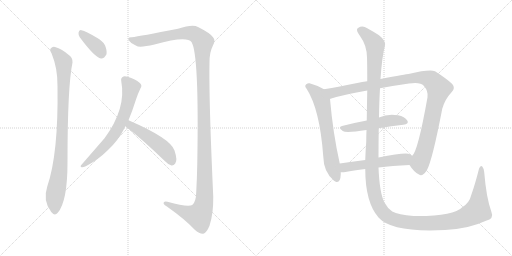
t = 0.00 s
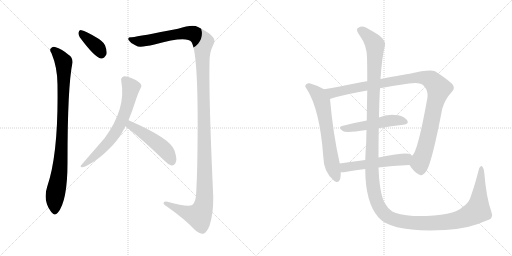
t = 1.84 s
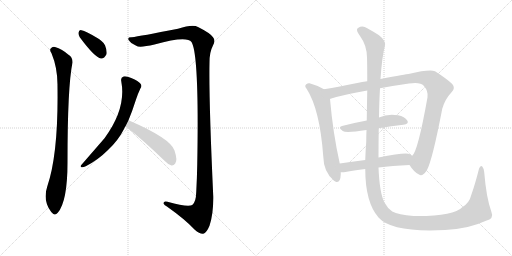
t = 3.68 s
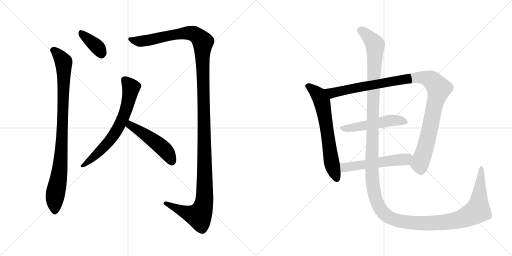
t = 5.52 s
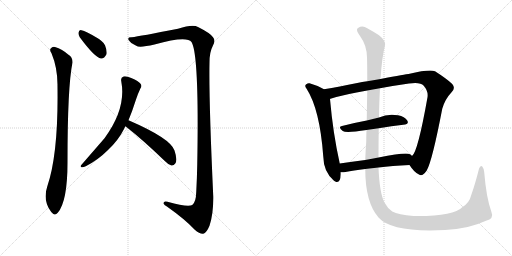
t = 7.35 s
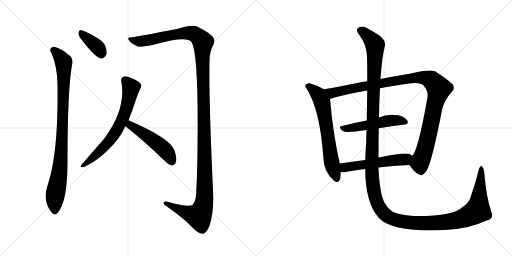
t = 9.19 s

The animated SVG that drew these frames (rendered in a browser with its animation timeline set to each time). Animation: 10 CSS @keyframes rules; one cycle of 9.19 s.

<svg version="1.1" viewBox="0 0 2048 1024" xmlns="http://www.w3.org/2000/svg">
  <g stroke="lightgray" stroke-dasharray="1,1" stroke-width="1" transform="scale(4, 4)">
    <line x1="0" y1="0" x2="256" y2="256"></line>
    <line x1="256" y1="0" x2="0" y2="256"></line>
    <line x1="128" y1="0" x2="128" y2="256"></line>
    <line x1="0" y1="128" x2="256" y2="128"></line>
    <line x1="256" y1="0" x2="512" y2="256"></line>
    <line x1="512" y1="0" x2="256" y2="256"></line>
    <line x1="384" y1="0" x2="384" y2="256"></line>
    <line x1="256" y1="128" x2="512" y2="128"></line>
  </g>
<g transform="scale(1, -1) translate(0, -850)">
   <style type="text/css">
    @keyframes keyframes0 {
      from {
       stroke: black;
       stroke-dashoffset: 373;
       stroke-width: 128;
       }
       55% {
       animation-timing-function: step-end;
       stroke: black;
       stroke-dashoffset: 0;
       stroke-width: 128;
       }
       to {
       stroke: black;
       stroke-width: 1024;
       }
       }
       #make-me-a-hanzi-animation-0 {
         animation: keyframes0 0.553548s both;
         animation-delay: 0.000000s;
         animation-timing-function: linear;
       }
    @keyframes keyframes1 {
      from {
       stroke: black;
       stroke-dashoffset: 919;
       stroke-width: 128;
       }
       75% {
       animation-timing-function: step-end;
       stroke: black;
       stroke-dashoffset: 0;
       stroke-width: 128;
       }
       to {
       stroke: black;
       stroke-width: 1024;
       }
       }
       #make-me-a-hanzi-animation-1 {
         animation: keyframes1 0.997884s both;
         animation-delay: 0.553548s;
         animation-timing-function: linear;
       }
    @keyframes keyframes2 {
      from {
       stroke: black;
       stroke-dashoffset: 1406;
       stroke-width: 128;
       }
       82% {
       animation-timing-function: step-end;
       stroke: black;
       stroke-dashoffset: 0;
       stroke-width: 128;
       }
       to {
       stroke: black;
       stroke-width: 1024;
       }
       }
       #make-me-a-hanzi-animation-2 {
         animation: keyframes2 1.394206s both;
         animation-delay: 1.551432s;
         animation-timing-function: linear;
       }
    @keyframes keyframes3 {
      from {
       stroke: black;
       stroke-dashoffset: 676;
       stroke-width: 128;
       }
       69% {
       animation-timing-function: step-end;
       stroke: black;
       stroke-dashoffset: 0;
       stroke-width: 128;
       }
       to {
       stroke: black;
       stroke-width: 1024;
       }
       }
       #make-me-a-hanzi-animation-3 {
         animation: keyframes3 0.800130s both;
         animation-delay: 2.945638s;
         animation-timing-function: linear;
       }
    @keyframes keyframes4 {
      from {
       stroke: black;
       stroke-dashoffset: 491;
       stroke-width: 128;
       }
       62% {
       animation-timing-function: step-end;
       stroke: black;
       stroke-dashoffset: 0;
       stroke-width: 128;
       }
       to {
       stroke: black;
       stroke-width: 1024;
       }
       }
       #make-me-a-hanzi-animation-4 {
         animation: keyframes4 0.649577s both;
         animation-delay: 3.745768s;
         animation-timing-function: linear;
       }
    @keyframes keyframes5 {
      from {
       stroke: black;
       stroke-dashoffset: 654;
       stroke-width: 128;
       }
       68% {
       animation-timing-function: step-end;
       stroke: black;
       stroke-dashoffset: 0;
       stroke-width: 128;
       }
       to {
       stroke: black;
       stroke-width: 1024;
       }
       }
       #make-me-a-hanzi-animation-5 {
         animation: keyframes5 0.782227s both;
         animation-delay: 4.395345s;
         animation-timing-function: linear;
       }
    @keyframes keyframes6 {
      from {
       stroke: black;
       stroke-dashoffset: 1075;
       stroke-width: 128;
       }
       78% {
       animation-timing-function: step-end;
       stroke: black;
       stroke-dashoffset: 0;
       stroke-width: 128;
       }
       to {
       stroke: black;
       stroke-width: 1024;
       }
       }
       #make-me-a-hanzi-animation-6 {
         animation: keyframes6 1.124837s both;
         animation-delay: 5.177572s;
         animation-timing-function: linear;
       }
    @keyframes keyframes7 {
      from {
       stroke: black;
       stroke-dashoffset: 509;
       stroke-width: 128;
       }
       62% {
       animation-timing-function: step-end;
       stroke: black;
       stroke-dashoffset: 0;
       stroke-width: 128;
       }
       to {
       stroke: black;
       stroke-width: 1024;
       }
       }
       #make-me-a-hanzi-animation-7 {
         animation: keyframes7 0.664225s both;
         animation-delay: 6.302409s;
         animation-timing-function: linear;
       }
    @keyframes keyframes8 {
      from {
       stroke: black;
       stroke-dashoffset: 537;
       stroke-width: 128;
       }
       64% {
       animation-timing-function: step-end;
       stroke: black;
       stroke-dashoffset: 0;
       stroke-width: 128;
       }
       to {
       stroke: black;
       stroke-width: 1024;
       }
       }
       #make-me-a-hanzi-animation-8 {
         animation: keyframes8 0.687012s both;
         animation-delay: 6.966634s;
         animation-timing-function: linear;
       }
    @keyframes keyframes9 {
      from {
       stroke: black;
       stroke-dashoffset: 1584;
       stroke-width: 128;
       }
       84% {
       animation-timing-function: step-end;
       stroke: black;
       stroke-dashoffset: 0;
       stroke-width: 128;
       }
       to {
       stroke: black;
       stroke-width: 1024;
       }
       }
       #make-me-a-hanzi-animation-9 {
         animation: keyframes9 1.539062s both;
         animation-delay: 7.653646s;
         animation-timing-function: linear;
       }
</style>
<path d="M 319 701 Q 379 620 404 616 Q 417 615 426 633 Q 429 646 420 669 Q 410 688 384 701 Q 344 725 326 729 Q 316 732 314 719 Q 313 712 319 701 Z" fill="lightgray"></path> 
<path d="M 206 637 Q 231 577 230 505 Q 234 235 189 104 Q 170 47 205 2 L 207 0 Q 219 -16 231 -1 Q 270 44 270 201 Q 270 505 290 600 Q 291 621 274 631 Q 249 653 220 662 Q 210 665 202 655 Q 198 649 206 637 Z" fill="lightgray"></path> 
<path d="M 527 701 Q 509 702 514 691 Q 521 678 545 667 Q 557 658 618 672 Q 747 709 766 682 Q 797 633 789 193 Q 788 139 785 83 Q 784 41 769 30 Q 751 20 670 43 Q 654 47 654 37 Q 655 30 669 23 Q 741 -28 778 -68 Q 800 -87 813 -85 Q 826 -82 838 -53 Q 854 -5 853 64 Q 835 455 838 600 Q 838 642 851 666 Q 864 688 852 701 Q 842 717 792 742 Q 771 754 712 735 Q 559 705 527 701 Z" fill="lightgray"></path> 
<path d="M 514 369 Q 529 405 544 452 Q 551 474 562 497 Q 569 507 562 515 Q 555 525 525 538 Q 503 547 494 544 Q 482 540 485 525 Q 506 416 418 297 Q 373 245 326 191 Q 319 184 326 181 Q 333 180 343 185 Q 392 210 432 250 Q 472 287 495 332 Q 498 339 502 345 L 514 369 Z" fill="lightgray"></path> 
<path d="M 502 345 Q 572 290 657 208 Q 672 192 686 188 Q 695 187 701 196 Q 711 209 698 248 Q 683 296 514 369 C 486 381 478 364 502 345 Z" fill="lightgray"></path> 
<path d="M 1296 493 Q 1268 509 1238 517 Q 1231 518 1225 513 Q 1216 506 1227 494 Q 1279 413 1293 225 Q 1294 162 1336 127 Q 1339 126 1343 123 Q 1362 117 1363 153 L 1363 161 L 1359 196 Q 1332 316 1320 454 C 1318 481 1318 481 1296 493 Z" fill="lightgray"></path> 
<path d="M 1638 190 Q 1657 160 1676 152 Q 1689 142 1707 168 Q 1729 207 1769 415 Q 1779 452 1807 482 Q 1823 497 1809 514 Q 1790 533 1740 565 Q 1719 574 1634 554 Q 1627 554 1522 534 L 1469 525 Q 1448 522 1429 518 Q 1356 503 1296 493 C 1266 488 1291 445 1320 454 Q 1319 455 1322 455 Q 1380 473 1469 488 L 1520 497 Q 1572 507 1636 516 Q 1681 523 1695 507 Q 1714 485 1710 461 Q 1671 241 1648 226 C 1633 200 1632 199 1638 190 Z" fill="lightgray"></path> 
<path d="M 1515 337 Q 1567 346 1613 351 Q 1638 354 1629 368 Q 1619 384 1592 389 Q 1550 396 1516 380 L 1467 368 Q 1413 358 1368 346 Q 1350 342 1371 326 Q 1383 317 1466 330 L 1515 337 Z" fill="lightgray"></path> 
<path d="M 1514 180 Q 1568 187 1638 190 C 1668 191 1670 206 1648 226 Q 1645 230 1640 233 Q 1624 242 1514 220 L 1461 210 Q 1407 203 1359 196 C 1329 192 1333 161 1363 161 Q 1370 160 1382 162 Q 1413 169 1461 174 L 1514 180 Z" fill="lightgray"></path> 
<path d="M 1966 1 Q 1945 59 1937 160 Q 1936 176 1929 184 Q 1922 191 1916 175 Q 1901 115 1885 70 Q 1878 39 1849 21 Q 1815 -16 1654 -14 Q 1593 -8 1569 4 Q 1550 17 1537 41 Q 1518 81 1514 180 L 1514 220 Q 1514 284 1515 337 L 1516 380 Q 1517 446 1520 497 L 1522 534 Q 1528 622 1539 664 Q 1546 686 1516 709 Q 1491 725 1469 737 Q 1450 750 1432 738 Q 1420 732 1442 703 Q 1467 669 1468 620 Q 1469 587 1469 525 L 1469 488 Q 1468 436 1467 368 L 1466 330 Q 1465 308 1465 284 Q 1462 244 1461 210 L 1461 174 Q 1461 41 1514 -20 Q 1568 -81 1780 -70 Q 1874 -66 1944 -33 Q 1977 -24 1966 1 Z" fill="lightgray"></path> 
      <clipPath id="make-me-a-hanzi-clip-0">
      <path d="M 319 701 Q 379 620 404 616 Q 417 615 426 633 Q 429 646 420 669 Q 410 688 384 701 Q 344 725 326 729 Q 316 732 314 719 Q 313 712 319 701 Z" fill="lightgray"></path>
      </clipPath>
      <path clip-path="url(#make-me-a-hanzi-clip-0)" d="M 327 716 L 393 658 L 406 632 " fill="none" id="make-me-a-hanzi-animation-0" stroke-dasharray="245 490" stroke-linecap="round"></path>

      <clipPath id="make-me-a-hanzi-clip-1">
      <path d="M 206 637 Q 231 577 230 505 Q 234 235 189 104 Q 170 47 205 2 L 207 0 Q 219 -16 231 -1 Q 270 44 270 201 Q 270 505 290 600 Q 291 621 274 631 Q 249 653 220 662 Q 210 665 202 655 Q 198 649 206 637 Z" fill="lightgray"></path>
      </clipPath>
      <path clip-path="url(#make-me-a-hanzi-clip-1)" d="M 213 650 L 255 602 L 248 282 L 239 167 L 221 75 L 219 5 " fill="none" id="make-me-a-hanzi-animation-1" stroke-dasharray="791 1582" stroke-linecap="round"></path>

      <clipPath id="make-me-a-hanzi-clip-2">
      <path d="M 527 701 Q 509 702 514 691 Q 521 678 545 667 Q 557 658 618 672 Q 747 709 766 682 Q 797 633 789 193 Q 788 139 785 83 Q 784 41 769 30 Q 751 20 670 43 Q 654 47 654 37 Q 655 30 669 23 Q 741 -28 778 -68 Q 800 -87 813 -85 Q 826 -82 838 -53 Q 854 -5 853 64 Q 835 455 838 600 Q 838 642 851 666 Q 864 688 852 701 Q 842 717 792 742 Q 771 754 712 735 Q 559 705 527 701 Z" fill="lightgray"></path>
      </clipPath>
      <path clip-path="url(#make-me-a-hanzi-clip-2)" d="M 522 694 L 568 685 L 679 710 L 758 718 L 787 708 L 812 682 L 817 40 L 796 -13 L 751 -3 L 662 37 " fill="none" id="make-me-a-hanzi-animation-2" stroke-dasharray="1278 2556" stroke-linecap="round"></path>

      <clipPath id="make-me-a-hanzi-clip-3">
      <path d="M 514 369 Q 529 405 544 452 Q 551 474 562 497 Q 569 507 562 515 Q 555 525 525 538 Q 503 547 494 544 Q 482 540 485 525 Q 506 416 418 297 Q 373 245 326 191 Q 319 184 326 181 Q 333 180 343 185 Q 392 210 432 250 Q 472 287 495 332 Q 498 339 502 345 L 514 369 Z" fill="lightgray"></path>
      </clipPath>
      <path clip-path="url(#make-me-a-hanzi-clip-3)" d="M 498 530 L 524 499 L 512 438 L 479 349 L 413 259 L 330 186 " fill="none" id="make-me-a-hanzi-animation-3" stroke-dasharray="548 1096" stroke-linecap="round"></path>

      <clipPath id="make-me-a-hanzi-clip-4">
      <path d="M 502 345 Q 572 290 657 208 Q 672 192 686 188 Q 695 187 701 196 Q 711 209 698 248 Q 683 296 514 369 C 486 381 478 364 502 345 Z" fill="lightgray"></path>
      </clipPath>
      <path clip-path="url(#make-me-a-hanzi-clip-4)" d="M 513 347 L 523 350 L 561 326 L 652 258 L 674 232 L 687 203 " fill="none" id="make-me-a-hanzi-animation-4" stroke-dasharray="363 726" stroke-linecap="round"></path>

      <clipPath id="make-me-a-hanzi-clip-5">
      <path d="M 1296 493 Q 1268 509 1238 517 Q 1231 518 1225 513 Q 1216 506 1227 494 Q 1279 413 1293 225 Q 1294 162 1336 127 Q 1339 126 1343 123 Q 1362 117 1363 153 L 1363 161 L 1359 196 Q 1332 316 1320 454 C 1318 481 1318 481 1296 493 Z" fill="lightgray"></path>
      </clipPath>
      <path clip-path="url(#make-me-a-hanzi-clip-5)" d="M 1233 504 L 1274 470 L 1288 443 L 1325 205 L 1348 135 " fill="none" id="make-me-a-hanzi-animation-5" stroke-dasharray="526 1052" stroke-linecap="round"></path>

      <clipPath id="make-me-a-hanzi-clip-6">
      <path d="M 1638 190 Q 1657 160 1676 152 Q 1689 142 1707 168 Q 1729 207 1769 415 Q 1779 452 1807 482 Q 1823 497 1809 514 Q 1790 533 1740 565 Q 1719 574 1634 554 Q 1627 554 1522 534 L 1469 525 Q 1448 522 1429 518 Q 1356 503 1296 493 C 1266 488 1291 445 1320 454 Q 1319 455 1322 455 Q 1380 473 1469 488 L 1520 497 Q 1572 507 1636 516 Q 1681 523 1695 507 Q 1714 485 1710 461 Q 1671 241 1648 226 C 1633 200 1632 199 1638 190 Z" fill="lightgray"></path>
      </clipPath>
      <path clip-path="url(#make-me-a-hanzi-clip-6)" d="M 1304 489 L 1329 478 L 1649 539 L 1690 540 L 1727 528 L 1756 496 L 1734 416 L 1712 299 L 1679 194 L 1684 164 " fill="none" id="make-me-a-hanzi-animation-6" stroke-dasharray="947 1894" stroke-linecap="round"></path>

      <clipPath id="make-me-a-hanzi-clip-7">
      <path d="M 1515 337 Q 1567 346 1613 351 Q 1638 354 1629 368 Q 1619 384 1592 389 Q 1550 396 1516 380 L 1467 368 Q 1413 358 1368 346 Q 1350 342 1371 326 Q 1383 317 1466 330 L 1515 337 Z" fill="lightgray"></path>
      </clipPath>
      <path clip-path="url(#make-me-a-hanzi-clip-7)" d="M 1369 336 L 1428 341 L 1555 368 L 1595 369 L 1618 362 " fill="none" id="make-me-a-hanzi-animation-7" stroke-dasharray="381 762" stroke-linecap="round"></path>

      <clipPath id="make-me-a-hanzi-clip-8">
      <path d="M 1514 180 Q 1568 187 1638 190 C 1668 191 1670 206 1648 226 Q 1645 230 1640 233 Q 1624 242 1514 220 L 1461 210 Q 1407 203 1359 196 C 1329 192 1333 161 1363 161 Q 1370 160 1382 162 Q 1413 169 1461 174 L 1514 180 Z" fill="lightgray"></path>
      </clipPath>
      <path clip-path="url(#make-me-a-hanzi-clip-8)" d="M 1367 167 L 1379 180 L 1397 184 L 1620 213 L 1638 222 " fill="none" id="make-me-a-hanzi-animation-8" stroke-dasharray="409 818" stroke-linecap="round"></path>

      <clipPath id="make-me-a-hanzi-clip-9">
      <path d="M 1966 1 Q 1945 59 1937 160 Q 1936 176 1929 184 Q 1922 191 1916 175 Q 1901 115 1885 70 Q 1878 39 1849 21 Q 1815 -16 1654 -14 Q 1593 -8 1569 4 Q 1550 17 1537 41 Q 1518 81 1514 180 L 1514 220 Q 1514 284 1515 337 L 1516 380 Q 1517 446 1520 497 L 1522 534 Q 1528 622 1539 664 Q 1546 686 1516 709 Q 1491 725 1469 737 Q 1450 750 1432 738 Q 1420 732 1442 703 Q 1467 669 1468 620 Q 1469 587 1469 525 L 1469 488 Q 1468 436 1467 368 L 1466 330 Q 1465 308 1465 284 Q 1462 244 1461 210 L 1461 174 Q 1461 41 1514 -20 Q 1568 -81 1780 -70 Q 1874 -66 1944 -33 Q 1977 -24 1966 1 Z" fill="lightgray"></path>
      </clipPath>
      <path clip-path="url(#make-me-a-hanzi-clip-9)" d="M 1440 728 L 1473 705 L 1500 668 L 1487 164 L 1500 66 L 1513 29 L 1531 2 L 1564 -23 L 1644 -41 L 1767 -41 L 1861 -20 L 1910 8 L 1925 175 " fill="none" id="make-me-a-hanzi-animation-9" stroke-dasharray="1456 2912" stroke-linecap="round"></path>

</g>
</svg>
